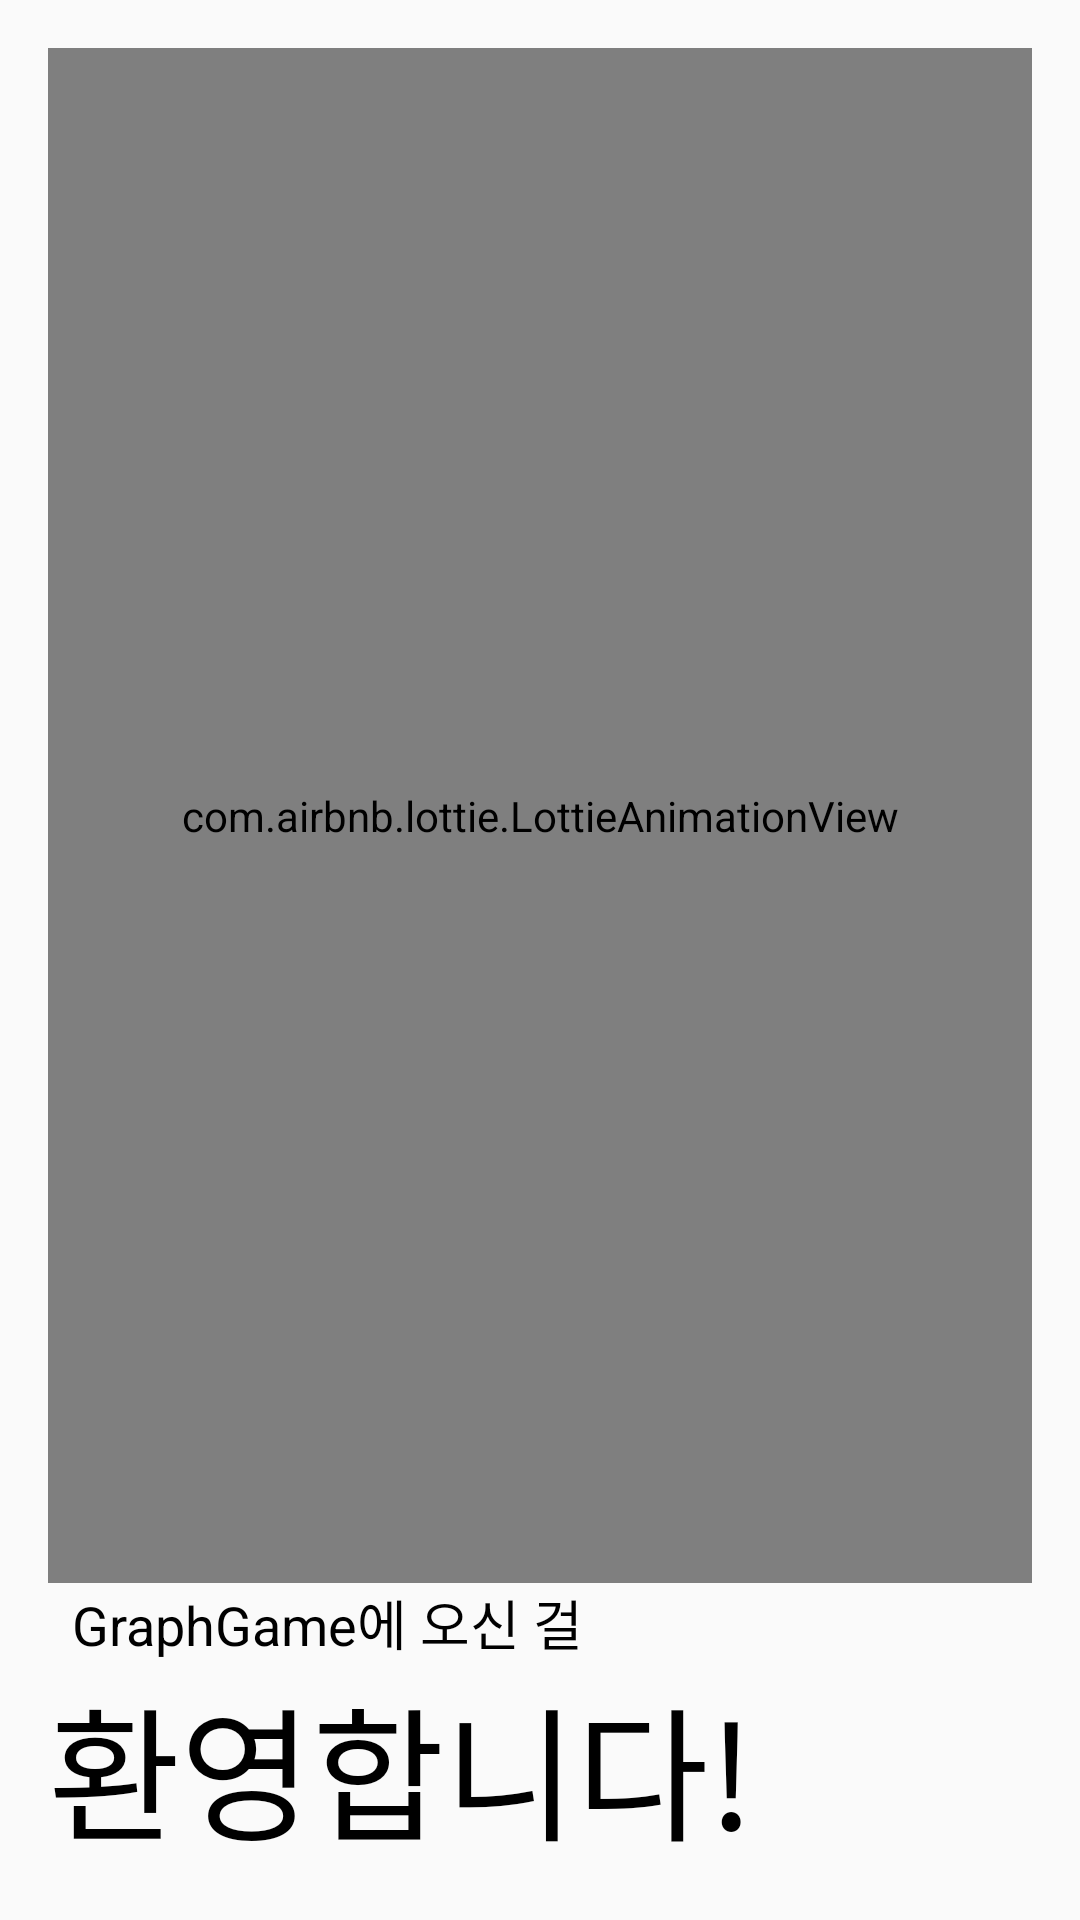

The Android layout XML behind this screen, and the referenced resources:
<!-- AndroidManifest.xml: application theme AppTheme -->
<!-- res/layout/fragment_welcome.xml -->
<LinearLayout
    xmlns:android="http://schemas.android.com/apk/res/android"
    xmlns:app="http://schemas.android.com/apk/res-auto"
    xmlns:tools="http://schemas.android.com/tools"
    android:layout_width="match_parent"
    android:layout_height="match_parent"
    android:orientation="vertical"
    android:padding="16dp">

    <com.airbnb.lottie.LottieAnimationView
        android:id="@+id/graph"
        android:layout_width="match_parent"
        android:layout_height="0dp"
        app:lottie_fileName="animated_graph.json"
        android:layout_weight="1"/>

    <LinearLayout
        android:layout_width="match_parent"
        android:layout_height="wrap_content"
        android:orientation="vertical">

        <TextView
            android:layout_width="match_parent"
            android:layout_height="wrap_content"
            android:paddingLeft="8dp"
            android:text="GraphGame에 오신 걸"
            android:textColor="#000000"
            android:textSize="18sp"
            />

        <TextView
            android:layout_width="wrap_content"
            android:layout_height="wrap_content"
            android:text="환영합니다!"
            android:textColor="#000000"
            android:textSize="48sp"/>
    </LinearLayout>

</LinearLayout>
<!-- resources referenced by this layout -->
<resources>
  <style name="AppTheme" parent="Theme.AppCompat.Light.DarkActionBar">
          
          <item name="colorPrimary">@color/colorPrimary</item>
          <item name="colorPrimaryDark">@color/colorPrimaryDark</item>
          <item name="colorAccent">@color/colorAccent</item>
          <item name="android:navigationBarColor">@color/colorPrimaryDark</item>
      </style>
  <color name="colorPrimary">#81d4fa</color>
  <color name="colorPrimaryDark">#4ba3c7</color>
  <color name="colorAccent">#9575cd</color>
</resources>
